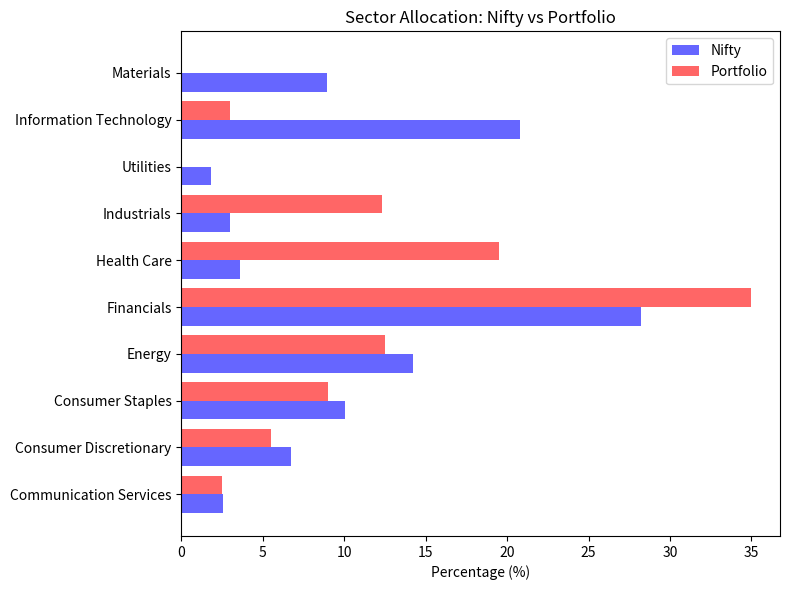

The script that saved this image:
import matplotlib.pyplot as plt
import numpy as np

# Sample data (replace these with actual portfolio and Nifty data)
sectors = ['Communication Services', 'Consumer Discretionary', 'Consumer Staples', 'Energy', 
           'Financials', 'Health Care', 'Industrials', 'Utilities', 'Information Technology', 'Materials']

nifty_weights = [2.59, 6.74, 10.04, 14.24, 28.19, 3.6, 3.0, 1.83, 20.82, 8.97]  # Nifty sector weights
portfolio_weights = [2.5, 5.5, 9.0, 12.5, 35, 19.5, 12.3, 0, 3, 0]  # Portfolio sector weights

# Create the plot
fig, ax = plt.subplots(figsize=(8, 6))

# Positioning data
index = np.arange(len(sectors))
bar_width = 0.4

# Plot Nifty and Portfolio weights
ax.barh(index - bar_width/2, nifty_weights, bar_width, label='Nifty', color='blue', alpha=0.6)
ax.barh(index + bar_width/2, portfolio_weights, bar_width, label='Portfolio', color='red', alpha=0.6)

# Labels and titles
ax.set_xlabel('Percentage (%)')
ax.set_title('Sector Allocation: Nifty vs Portfolio')
ax.set_yticks(index)
ax.set_yticklabels(sectors)

# Adding legend
ax.legend()

# Display the plot
plt.tight_layout()
plt.show()
